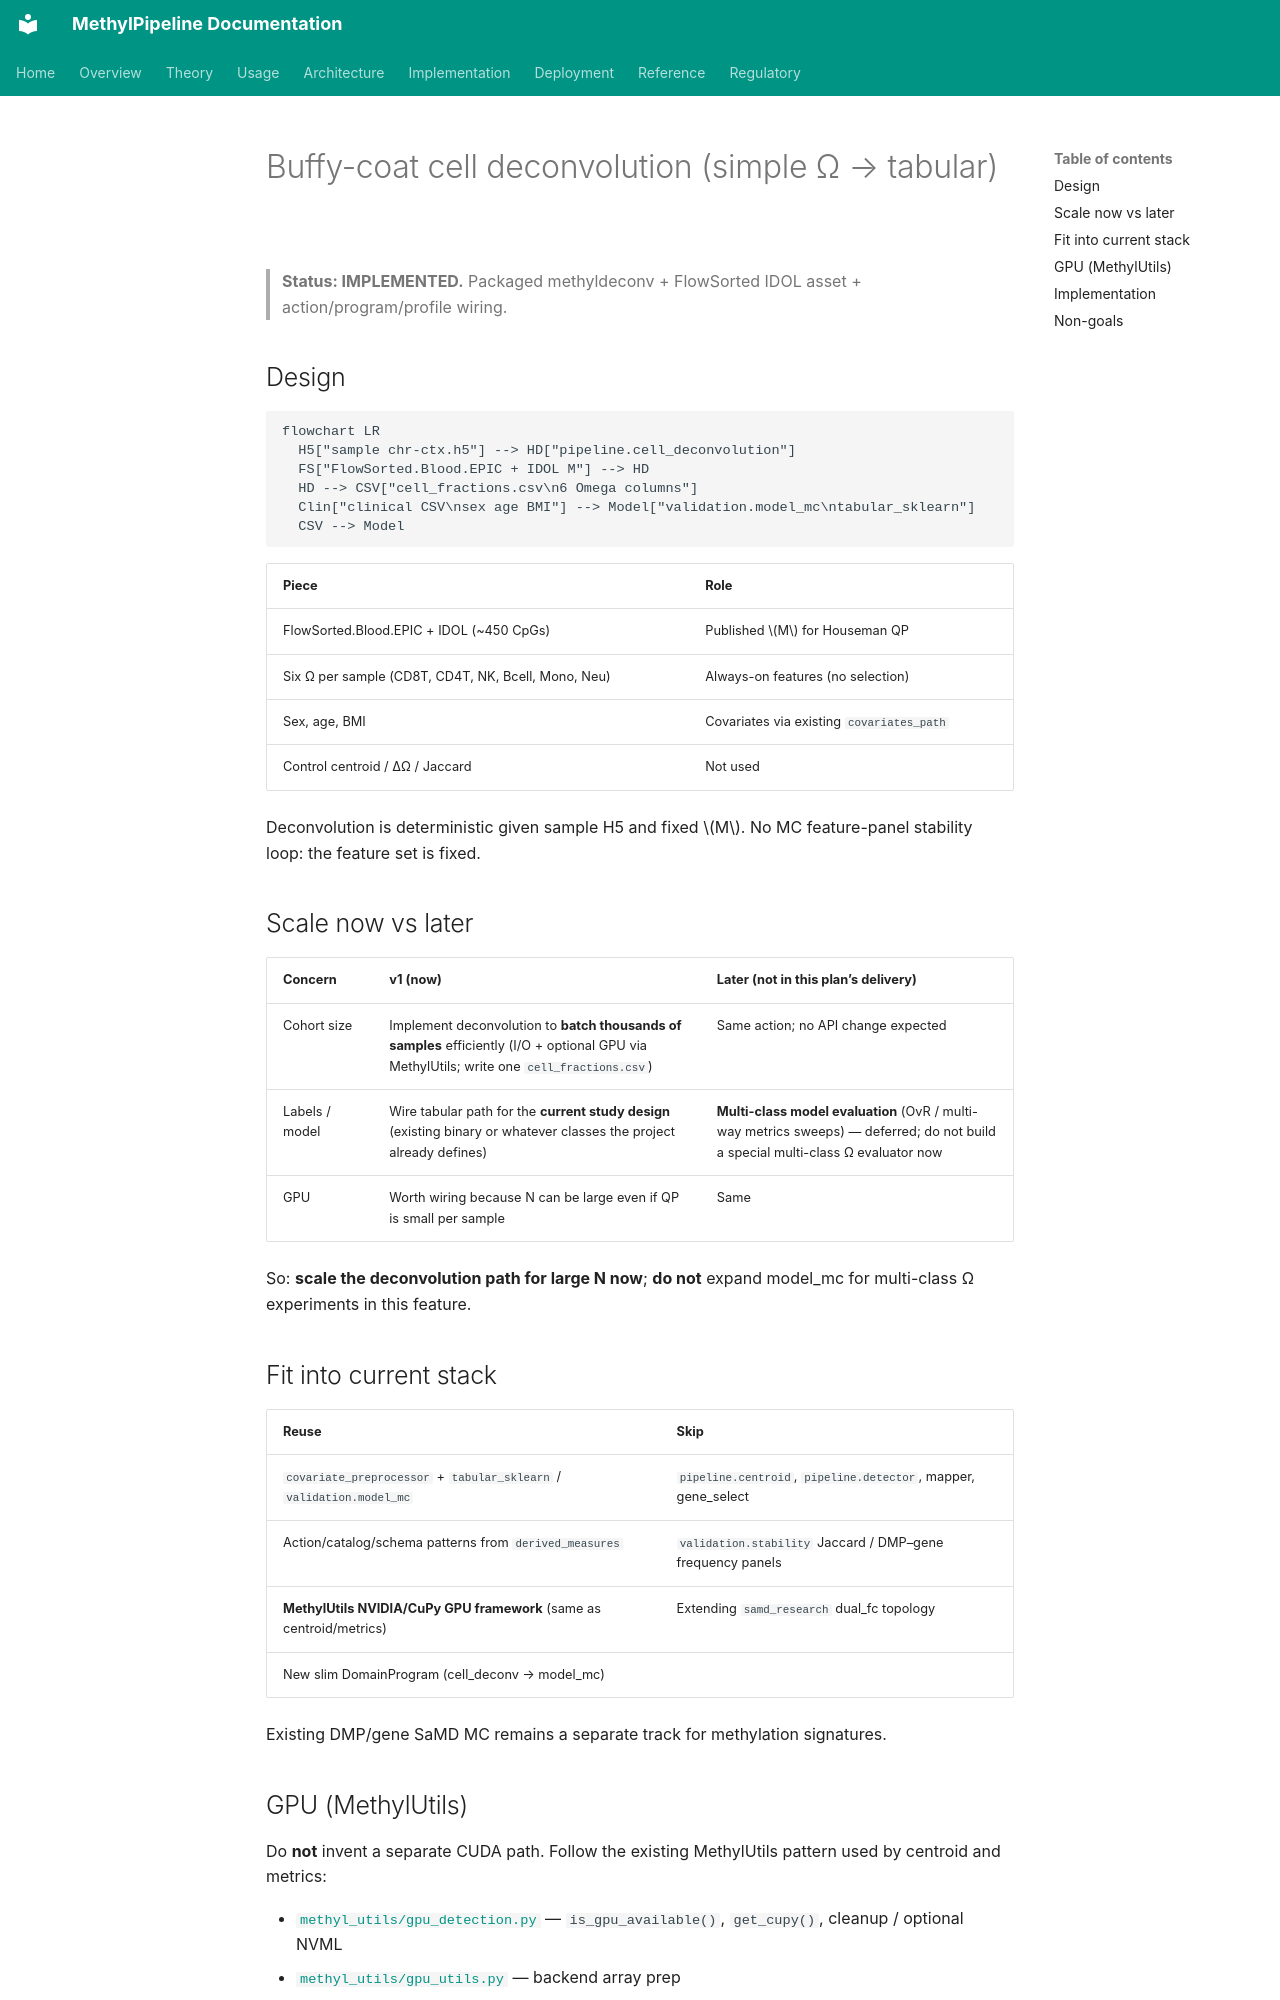

repository: Goliath-Research/GoliathWorkflow · page: plans/buffy-cell-deconvolution.plan/index.html · generator: mkdocs

---
name: Buffy Cell Deconvolution
overview: "Simple path—pipeline.cell_deconvolution (FlowSorted.Blood.EPIC + Houseman QP) writes six leukocyte proportions per sample; always use all six as tabular model features with clinical covariates (sex/age/BMI). No control-centroid null, no Jaccard, no proportion FeatureCuts, no DMP/centroid MC."
azure_devops:
  type: Feature
  title: "Buffy-coat cell deconvolution (Houseman / FlowSorted)"
  work_item_id: null
  epic_id: 413
todos:
  - id: pkg-qp-core
    content: packages/methyldeconv — IDOL H5 extract batched for large N, Houseman QP via methyl_utils GPU stack (use_gpu + CPU fallback), cell_fractions.csv, methyl-cell-deconv CLI
    status: completed
  - id: flowsorted-basis-asset
    content: Derive WGBS/hg38 asset from FlowSorted.Blood.EPIC + IDOLOptimizedCpGs; seed_basis_path via site/profile
    status: completed
  - id: action-wiring
    content: Register pipeline.cell_deconvolution (catalog, task models, handler, schema export, seed)
    status: completed
  - id: program-profile
    content: Slim DomainProgram — cell_deconvolution; tabular profile covariates_path for Ω + clinical. Lifecycle nodes added.
    status: completed
  - id: tests
    content: QP recovery, H5 marker extract, tabular Ω+clinical join; CPU required, GPU/CuPy parity smoke via methyl_utils detection
    status: completed
  - id: docs-plan-promote
    content: Update BuffyCoat research doc for simple Ω→tabular path; promote plan under docs/plans/ + AB#413 README
    status: completed
---

# Buffy-coat cell deconvolution (simple Ω → tabular)

> **Status: IMPLEMENTED.** Packaged methyldeconv + FlowSorted IDOL asset + action/program/profile wiring.

## Design

```mermaid
flowchart LR
  H5["sample chr-ctx.h5"] --> HD["pipeline.cell_deconvolution"]
  FS["FlowSorted.Blood.EPIC + IDOL M"] --> HD
  HD --> CSV["cell_fractions.csv\n6 Omega columns"]
  Clin["clinical CSV\nsex age BMI"] --> Model["validation.model_mc\ntabular_sklearn"]
  CSV --> Model
```

| Piece | Role |
|-------|------|
| FlowSorted.Blood.EPIC + IDOL (~450 CpGs) | Published \(M\) for Houseman QP |
| Six Ω per sample (CD8T, CD4T, NK, Bcell, Mono, Neu) | Always-on features (no selection) |
| Sex, age, BMI | Covariates via existing `covariates_path` |
| Control centroid / ΔΩ / Jaccard | Not used |

Deconvolution is deterministic given sample H5 and fixed \(M\). No MC feature-panel stability loop: the feature set is fixed.

## Scale now vs later

| Concern | v1 (now) | Later (not in this plan’s delivery) |
|---------|----------|-------------------------------------|
| Cohort size | Implement deconvolution to **batch thousands of samples** efficiently (I/O + optional GPU via MethylUtils; write one `cell_fractions.csv`) | Same action; no API change expected |
| Labels / model | Wire tabular path for the **current study design** (existing binary or whatever classes the project already defines) | **Multi-class model evaluation** (OvR / multi-way metrics sweeps) — deferred; do not build a special multi-class Ω evaluator now |
| GPU | Worth wiring because N can be large even if QP is small per sample | Same |

So: **scale the deconvolution path for large N now**; **do not** expand model_mc for multi-class Ω experiments in this feature.

## Fit into current stack

| Reuse | Skip |
|-------|------|
| `covariate_preprocessor` + `tabular_sklearn` / `validation.model_mc` | `pipeline.centroid`, `pipeline.detector`, mapper, gene_select |
| Action/catalog/schema patterns from `derived_measures` | `validation.stability` Jaccard / DMP–gene frequency panels |
| **MethylUtils NVIDIA/CuPy GPU framework** (same as centroid/metrics) | Extending `samd_research` dual_fc topology |
| New slim DomainProgram (cell_deconv → model_mc) | |

Existing DMP/gene SaMD MC remains a separate track for methylation signatures.
